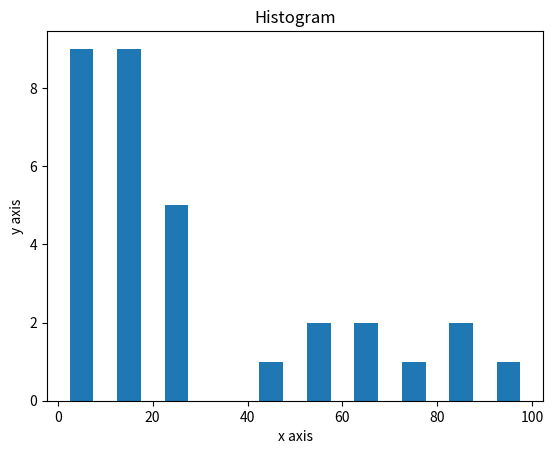

Generate this figure with matplotlib:
import matplotlib.pyplot as plt

population_ages = [2,4,8,12,15,5,10,16,13,19,12,24,18,3,5,25,20,6,1,5,56,74,85,23,54,95,62,12,45,65,25,85]

#ids = [x for x in range(len(population_ages))]

#plt.bar(ids, population_ages)

bins = [0,10,20,30,40,50,60,70,80,90,100]

plt.hist(population_ages,bins, histtype='bar', rwidth=0.5)

plt.xlabel('x axis')
plt.ylabel('y axis')


plt.title('Histogram')

plt.show()